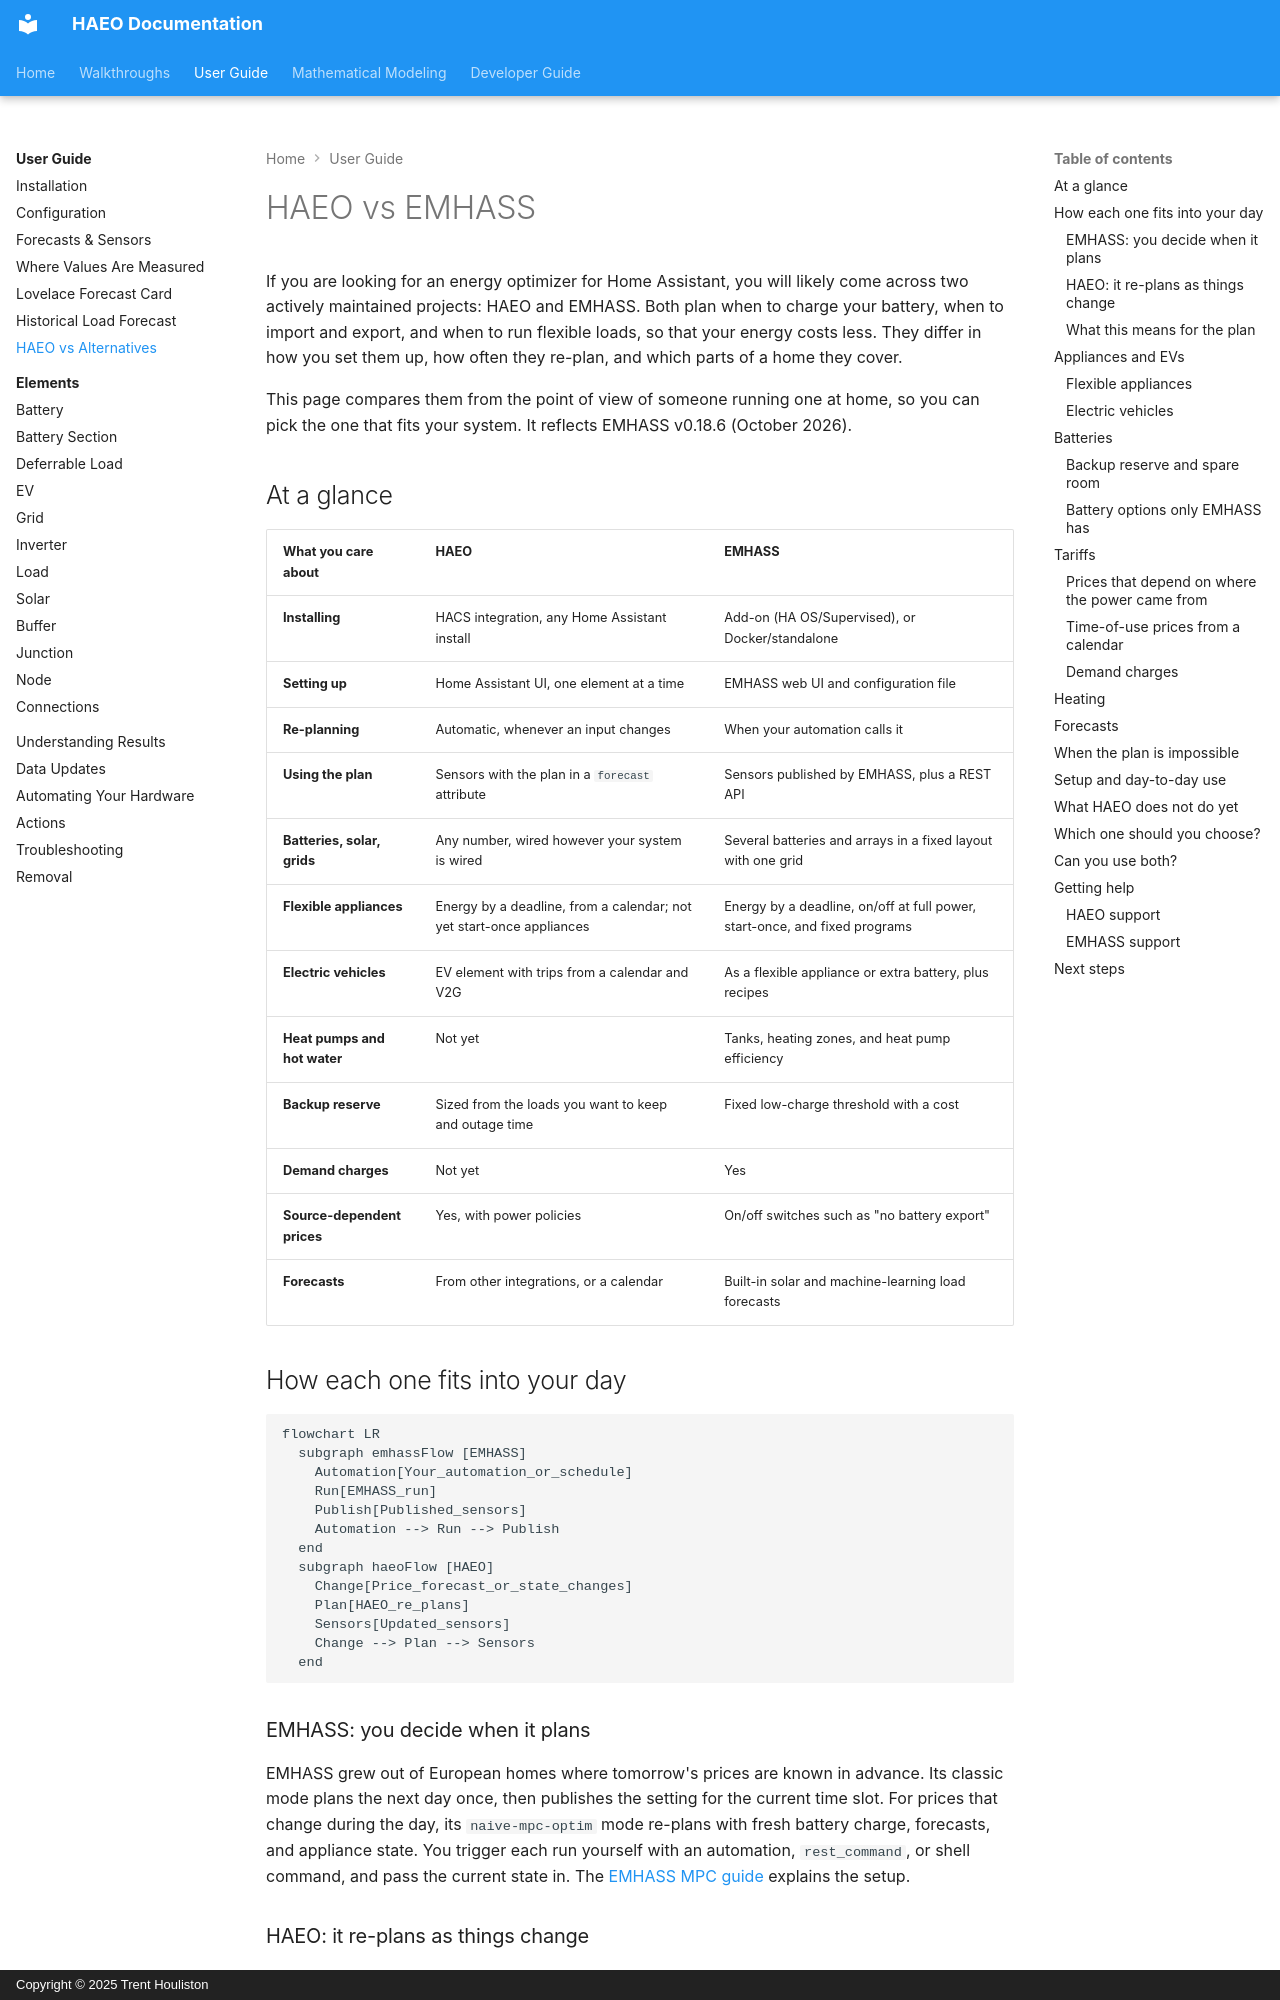

repository: hass-energy/haeo · page: user-guide/alternatives/index.html · generator: mkdocs · copyright: Copyright © 2025 Trent Houliston

# HAEO vs EMHASS

If you are looking for an energy optimizer for Home Assistant, you will likely come across two actively maintained projects: HAEO and EMHASS.
Both plan when to charge your battery, when to import and export, and when to run flexible loads, so that your energy costs less.
They differ in how you set them up, how often they re-plan, and which parts of a home they cover.

This page compares them from the point of view of someone running one at home, so you can pick the one that fits your system.
It reflects EMHASS v0.18.6 (October 2026).

## At a glance

| What you care about          | HAEO                                                                 | EMHASS                                                                     |
| ---------------------------- | -------------------------------------------------------------------- | -------------------------------------------------------------------------- |
| **Installing**               | HACS integration, any Home Assistant install                         | Add-on (HA OS/Supervised), or Docker/standalone                            |
| **Setting up**               | Home Assistant UI, one element at a time                             | EMHASS web UI and configuration file                                       |
| **Re-planning**              | Automatic, whenever an input changes                                 | When your automation calls it                                              |
| **Using the plan**           | Sensors with the plan in a `forecast` attribute                      | Sensors published by EMHASS, plus a REST API                               |
| **Batteries, solar, grids**  | Any number, wired however your system is wired                       | Several batteries and arrays in a fixed layout with one grid               |
| **Flexible appliances**      | Energy by a deadline, from a calendar; not yet start-once appliances | Energy by a deadline, on/off at full power, start-once, and fixed programs |
| **Electric vehicles**        | EV element with trips from a calendar and V2G                        | As a flexible appliance or extra battery, plus recipes                     |
| **Heat pumps and hot water** | Not yet                                                              | Tanks, heating zones, and heat pump efficiency                             |
| **Backup reserve**           | Sized from the loads you want to keep and outage time                | Fixed low-charge threshold with a cost                                     |
| **Demand charges**           | Not yet                                                              | Yes                                                                        |
| **Source-dependent prices**  | Yes, with power policies                                             | On/off switches such as "no battery export"                                |
| **Forecasts**                | From other integrations, or a calendar                               | Built-in solar and machine-learning load forecasts                         |

## How each one fits into your day

```mermaid
flowchart LR
  subgraph emhassFlow [EMHASS]
    Automation[Your_automation_or_schedule]
    Run[EMHASS_run]
    Publish[Published_sensors]
    Automation --> Run --> Publish
  end
  subgraph haeoFlow [HAEO]
    Change[Price_forecast_or_state_changes]
    Plan[HAEO_re_plans]
    Sensors[Updated_sensors]
    Change --> Plan --> Sensors
  end
```
